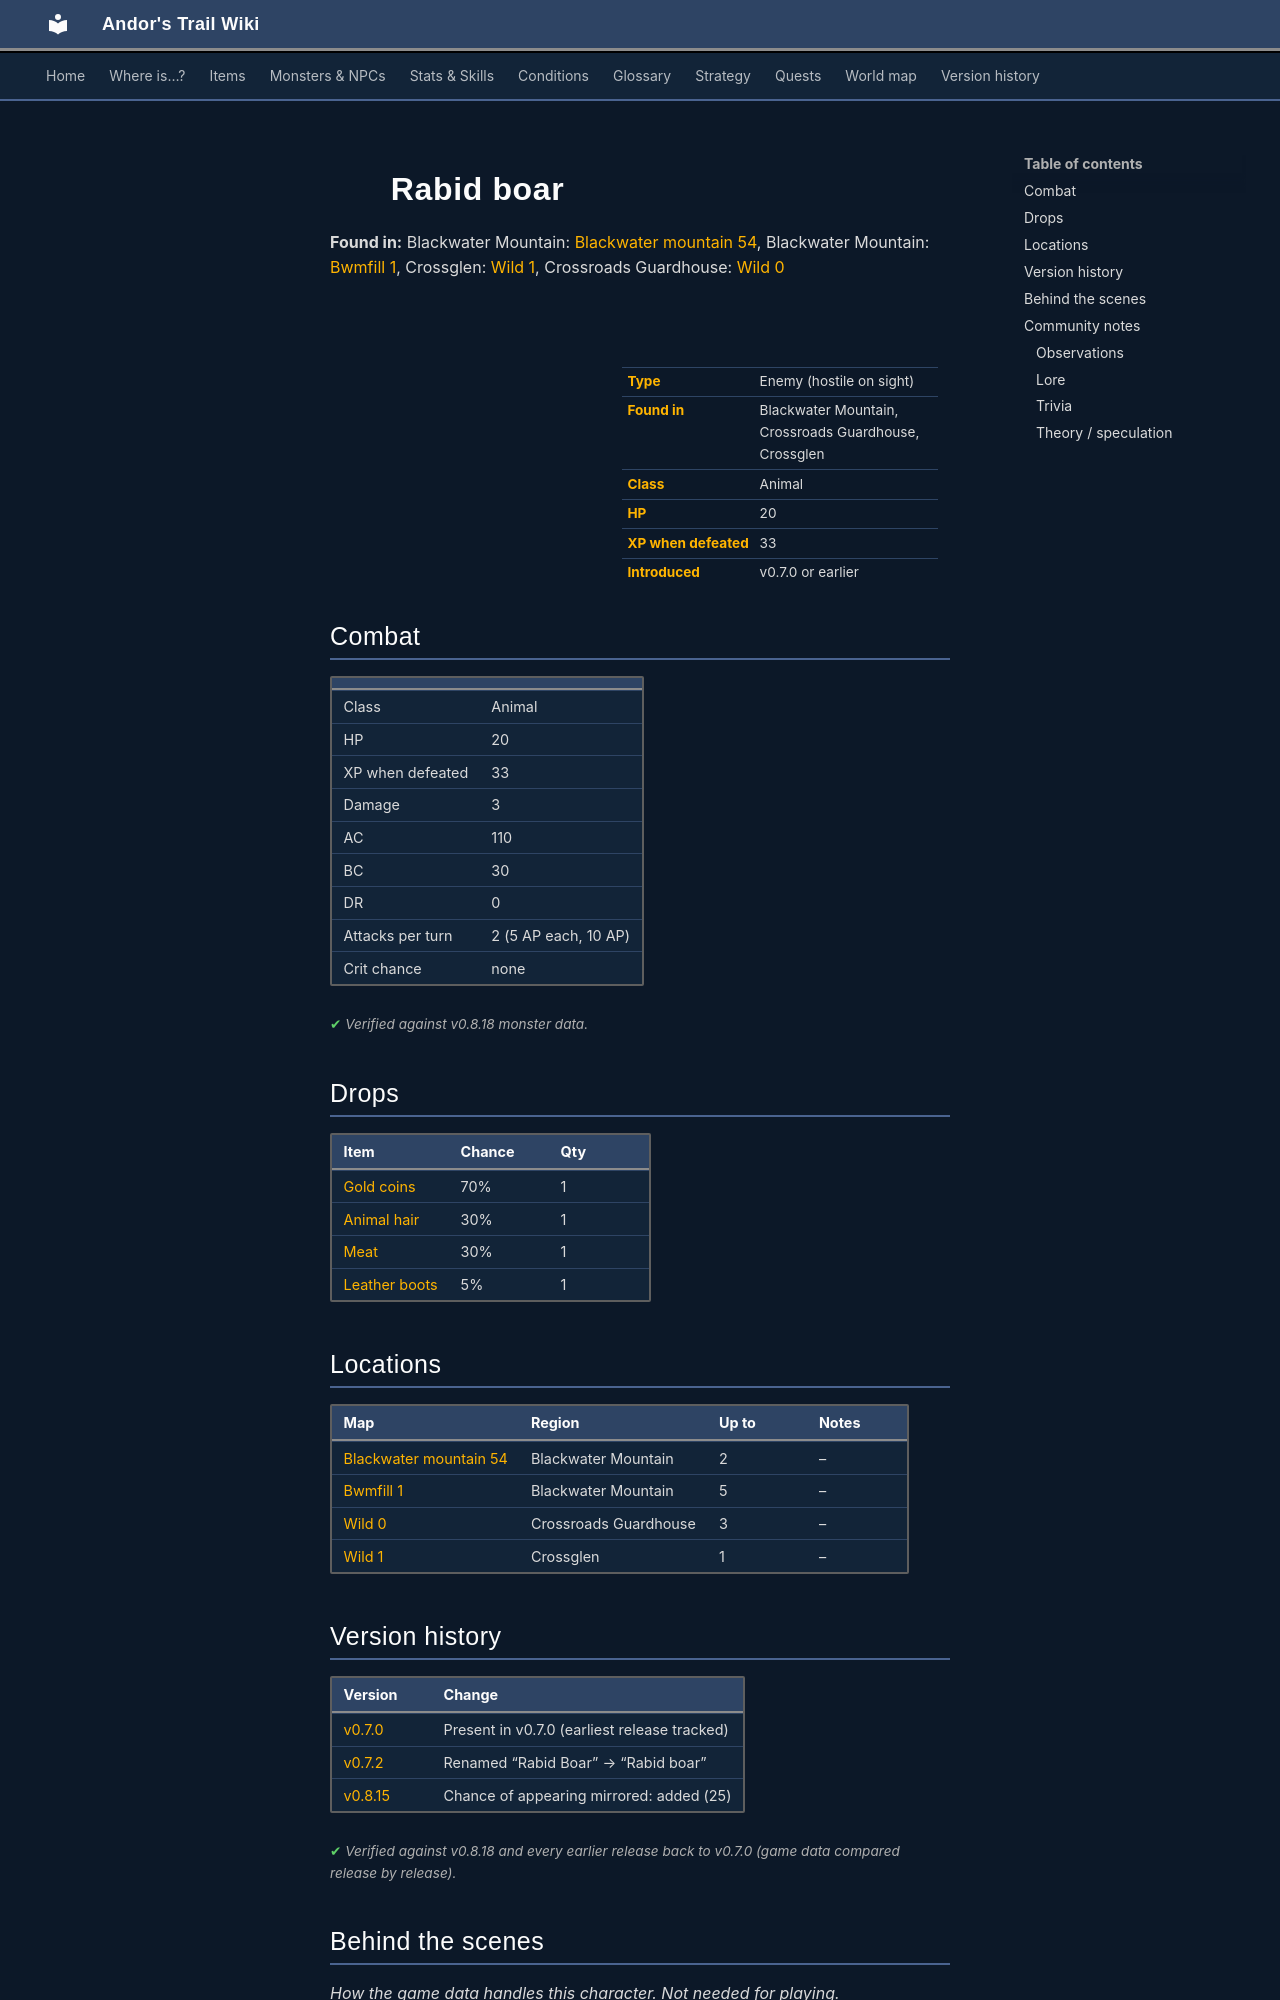

repository: asdfghjkl628/Andor-s-Trail-Wikiiii · page: monsters/rabid_boar/index.html · generator: mkdocs

---
description: "Rabid boar is an enemy in Andor's Trail (animal) with 20 HP, worth 33 XP, found in Blackwater Mountain, Crossroads Guardhouse, Crossglen. Drops: Gold coins, Animal hair, Meat, Leather boots."
---

# ![](../assets/icons/monsters/monsters_dogs_6.png){ .sprite } Rabid boar

**Found in:** Blackwater Mountain: [Blackwater mountain 54](../maps/blackwater_mountain54.md), Blackwater Mountain: [Bwmfill 1](../maps/bwmfill1.md), Crossglen: [Wild 1](../maps/wild1.md), Crossroads Guardhouse: [Wild 0](../maps/wild0.md)

<div class="infobox" markdown>

<p class="ib-img"><img class="sprite" src="../../assets/icons/monsters/monsters_dogs_6.png" alt=""></p>

| | |
|---|---|
| **Type** | Enemy (hostile on sight) |
| **Found in** | Blackwater Mountain, Crossroads Guardhouse, Crossglen |
| **Class** | Animal |
| **HP** | 20 |
| **XP when defeated** | 33 |
| **Introduced** | v0.7.0 or earlier |

</div>

## Combat

| | |
|---|---|
| Class | Animal |
| HP | 20 |
| XP when defeated | 33 |
| Damage | 3 |
| AC | 110 |
| BC | 30 |
| DR | 0 |
| Attacks per turn | 2 (5 AP each, 10 AP) |
| Crit chance | none |


<p class="verified">Verified against v0.8.18 monster data.</p>

## Drops

| Item | Chance | Qty |
|---|---|---|
| [Gold coins](../items/gold.md) | 70% | 1 |
| [Animal hair](../items/hair.md) | 30% | 1 |
| [Meat](../items/meat.md) | 30% | 1 |
| [Leather boots](../items/boots1.md) | 5% | 1 |

## Locations

| Map | Region | Up to | Notes |
|---|---|---|---|
| [Blackwater mountain 54](../maps/blackwater_mountain54.md) | Blackwater Mountain | 2 | – |
| [Bwmfill 1](../maps/bwmfill1.md) | Blackwater Mountain | 5 | – |
| [Wild 0](../maps/wild0.md) | Crossroads Guardhouse | 3 | – |
| [Wild 1](../maps/wild1.md) | Crossglen | 1 | – |


## Version history

| Version | Change |
|---|---|
| [v0.7.0](../versions/0.7.0.md) | Present in v0.7.0 (earliest release tracked) |
| [v0.7.2](../versions/0.7.2.md) | Renamed “Rabid Boar” → “Rabid boar” |
| [v0.8.15](../versions/0.8.15.md) | Chance of appearing mirrored: added (25) |

<p class="verified">Verified against v0.8.18 and every earlier release back to v0.7.0 (game data compared release by release).</p>


## Behind the scenes

*How the game data handles this character. Not needed for playing.*

??? info "How the XP value is calculated"

    The game computes each enemy's experience value when it loads the data (`MonsterTypeParser.java`):

    XP = ⌈(attacks per turn × attack chance × average damage × (1 + critical skill × critical multiplier) × 3 + HP × (1 + block chance) + 9 × damage resistance) × 0.7⌉

    Percentages are used as fractions (e.g. 60% = 0.6). Enemies whose attacks inflict a condition are worth 50 XP more. The More Exp skill adds a percentage on top.

??? info "Technical information"

    | | |
    |---|---|
    | Entry ID | `rabid_boar` |
    | Type (wiki) | Enemy |
    | Spawn group | `forestboar` |
    | Loot table | `canineboss` |
    | Conversation | – |
    | Faction | – |
    | Movement | – |
    | Icon | `monsters_dogs:6` |
    | Defined in | `res/raw/monsterlist_crossglen_animals.json` |

    Raw data:

    ```json
    {
     "id": "rabid_boar",
     "name": "Rabid boar",
     "iconID": "monsters_dogs:6",
     "maxHP": 20,
     "monsterClass": "animal",
     "attackDamage": {
      "min": 3,
      "max": 3
     },
     "spawnGroup": "forestboar",
     "droplistID": "canineboss",
     "attackCost": 5,
     "attackChance": 110,
     "blockChance": 30,
     "horizontalFlipChance": 25
    }
    ```


## Community notes

<small>Written by players, not generated from game data. **Observations**: what players notice in-game · **Lore**: the in-world story · **Trivia**: real-world facts, references, development history · **Theory / speculation**: unconfirmed ideas; may just be unfinished content</small>
